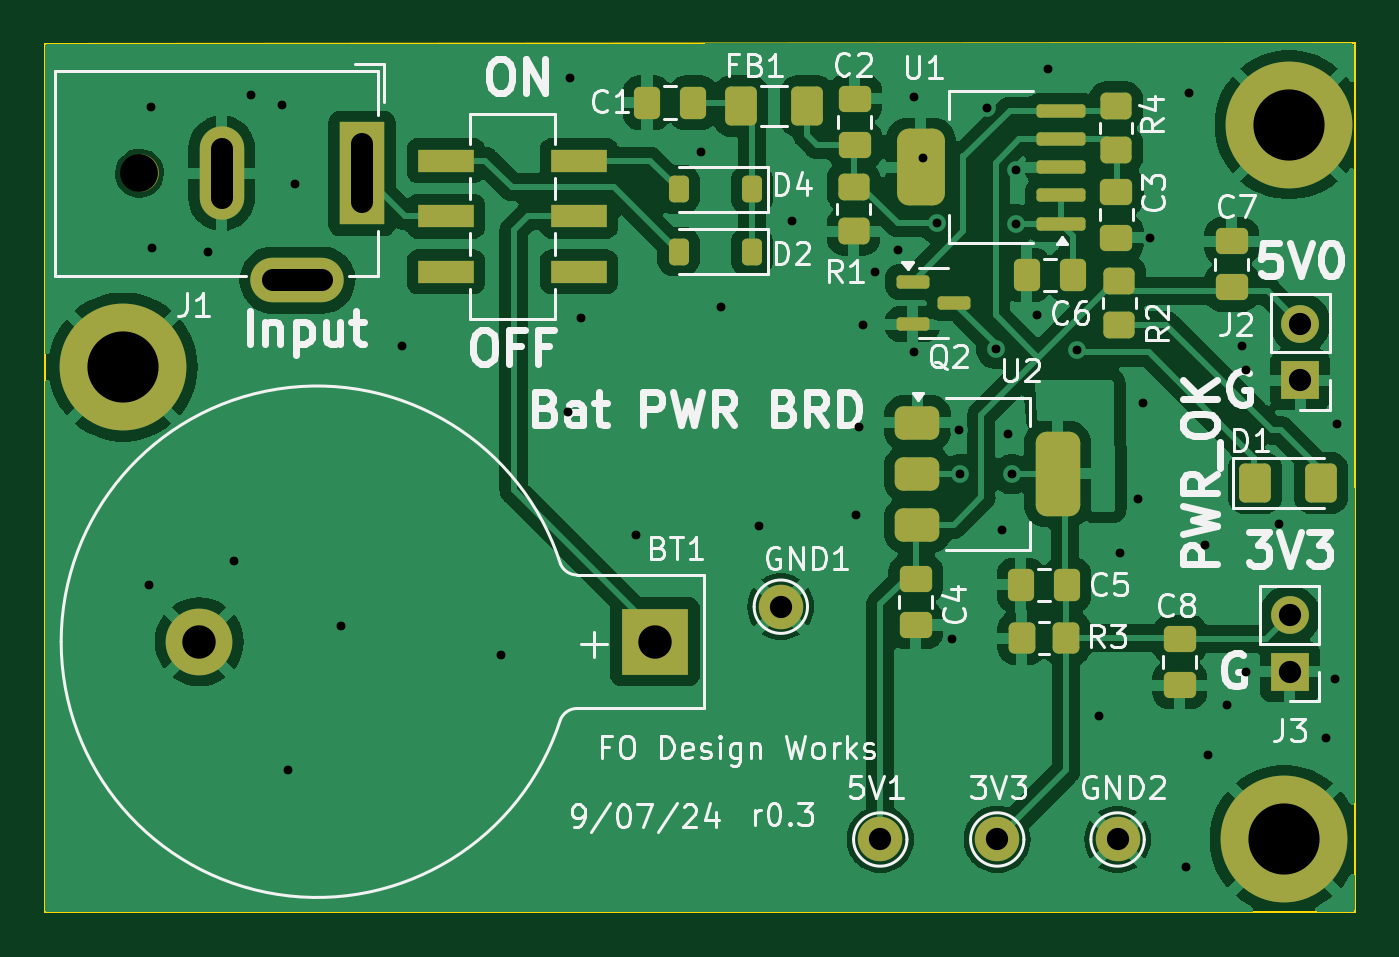
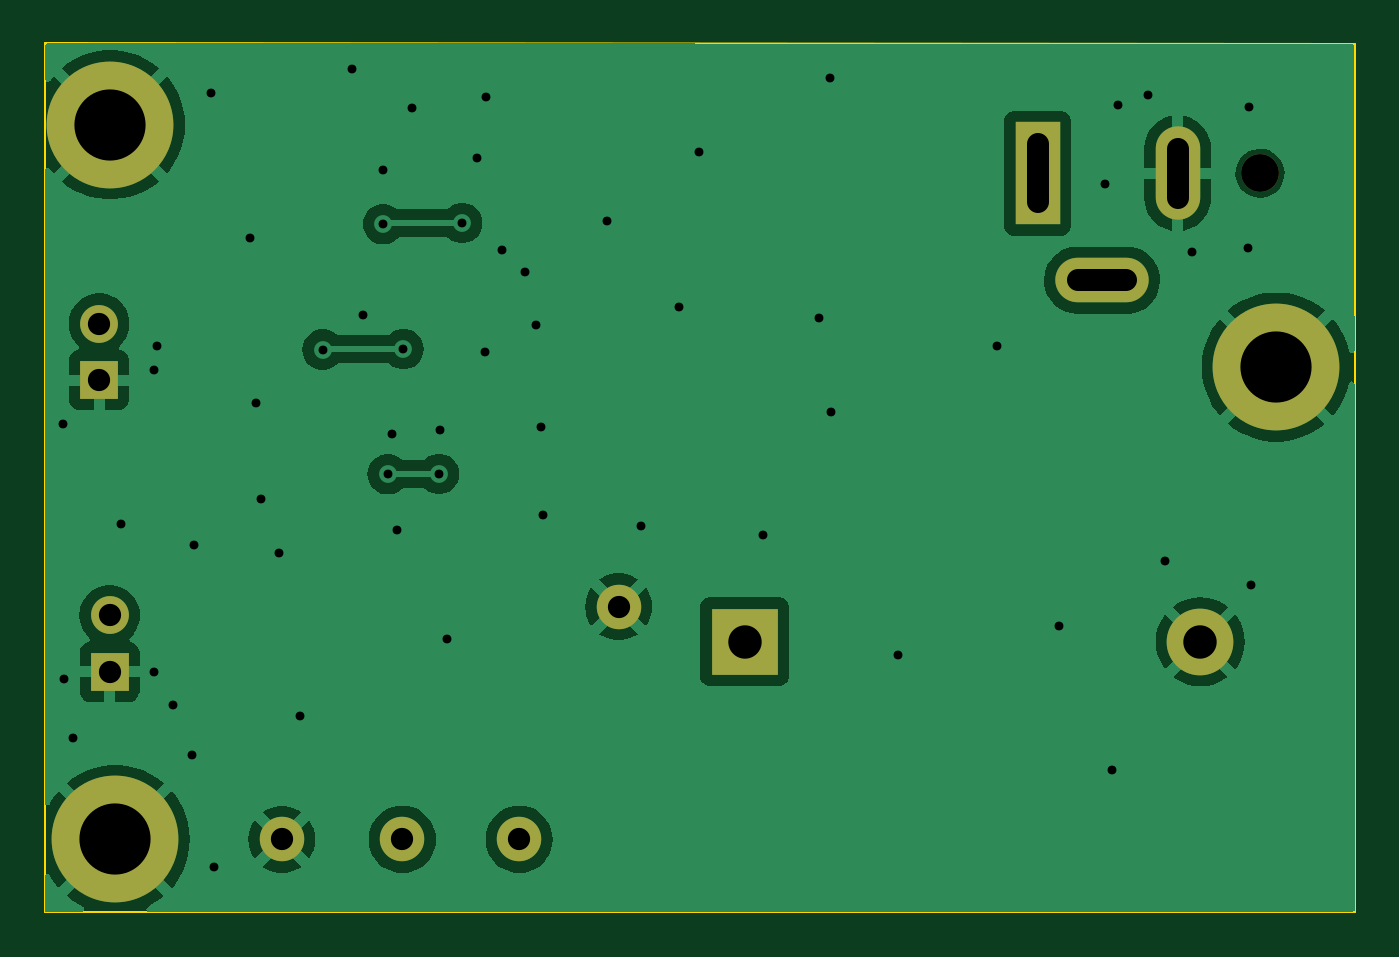
Circuit board: 11 layer files. Board 58.9 x 39.1 mm.
- bottom_copper: battery_pwr_brd_r3-B_Cu.gbr (43105 bytes)
- bottom_mask: battery_pwr_brd_r3-B_Mask.gbr (1571 bytes)
- paste: battery_pwr_brd_r3-B_Paste.gbr (505 bytes)
- bottom_silk: battery_pwr_brd_r3-B_Silkscreen.gbr (506 bytes)
- outline: battery_pwr_brd_r3-Edge_Cuts.gbr (735 bytes)
- top_copper: battery_pwr_brd_r3-F_Cu.gbr (115033 bytes)
- top_mask: battery_pwr_brd_r3-F_Mask.gbr (5344 bytes)
- paste: battery_pwr_brd_r3-F_Paste.gbr (4278 bytes)
- top_silk: battery_pwr_brd_r3-F_Silkscreen.gbr (66950 bytes)
- drill: battery_pwr_brd_r3-NPTH.drl (397 bytes)
- drill: battery_pwr_brd_r3-PTH.drl (1755 bytes)

=== bottom_copper: battery_pwr_brd_r3-B_Cu.gbr (43105 bytes, source omitted) ===
=== bottom_mask: battery_pwr_brd_r3-B_Mask.gbr ===
%TF.GenerationSoftware,KiCad,Pcbnew,7.0.11-7.0.11~ubuntu22.04.1*%
%TF.CreationDate,2024-09-07T09:13:54-07:00*%
%TF.ProjectId,battery_pwr_brd_r3,62617474-6572-4795-9f70-77725f627264,rev?*%
%TF.SameCoordinates,Original*%
%TF.FileFunction,Soldermask,Bot*%
%TF.FilePolarity,Negative*%
%FSLAX46Y46*%
G04 Gerber Fmt 4.6, Leading zero omitted, Abs format (unit mm)*
G04 Created by KiCad (PCBNEW 7.0.11-7.0.11~ubuntu22.04.1) date 2024-09-07 09:13:54*
%MOMM*%
%LPD*%
G01*
G04 APERTURE LIST*
%ADD10C,2.000000*%
%ADD11C,1.700000*%
%ADD12R,2.000000X4.600000*%
%ADD13O,2.000000X4.200000*%
%ADD14O,4.200000X2.000000*%
%ADD15R,1.700000X1.700000*%
%ADD16O,1.700000X1.700000*%
%ADD17C,3.600000*%
%ADD18C,5.700000*%
%ADD19R,3.000000X3.000000*%
%ADD20C,3.000000*%
G04 APERTURE END LIST*
D10*
%TO.C,GND1*%
X106019600Y-110566200D03*
%TD*%
D11*
%TO.C,J1*%
X77189300Y-91083100D03*
D12*
X87189300Y-91083100D03*
D13*
X80889300Y-91083100D03*
D14*
X84289300Y-95883100D03*
%TD*%
D15*
%TO.C,J2*%
X129376500Y-100380800D03*
D16*
X129376500Y-97840800D03*
%TD*%
D10*
%TO.C,3V3*%
X115747800Y-121031000D03*
%TD*%
D17*
%TO.C,H3*%
X128649700Y-121029700D03*
D18*
X128649700Y-121029700D03*
%TD*%
D10*
%TO.C,GND2*%
X121158000Y-121031000D03*
%TD*%
D19*
%TO.C,BT1*%
X100362601Y-112141001D03*
D20*
X79872601Y-112141001D03*
%TD*%
D10*
%TO.C,5V1*%
X110490000Y-121031000D03*
%TD*%
D15*
%TO.C,J3*%
X128905000Y-113492200D03*
D16*
X128905000Y-110952200D03*
%TD*%
D17*
%TO.C,H1*%
X76454000Y-99796600D03*
D18*
X76454000Y-99796600D03*
%TD*%
D17*
%TO.C,H2*%
X128871700Y-88900000D03*
D18*
X128871700Y-88900000D03*
%TD*%
M02*

=== paste: battery_pwr_brd_r3-B_Paste.gbr ===
%TF.GenerationSoftware,KiCad,Pcbnew,7.0.11-7.0.11~ubuntu22.04.1*%
%TF.CreationDate,2024-09-07T09:13:53-07:00*%
%TF.ProjectId,battery_pwr_brd_r3,62617474-6572-4795-9f70-77725f627264,rev?*%
%TF.SameCoordinates,Original*%
%TF.FileFunction,Paste,Bot*%
%TF.FilePolarity,Positive*%
%FSLAX46Y46*%
G04 Gerber Fmt 4.6, Leading zero omitted, Abs format (unit mm)*
G04 Created by KiCad (PCBNEW 7.0.11-7.0.11~ubuntu22.04.1) date 2024-09-07 09:13:53*
%MOMM*%
%LPD*%
G01*
G04 APERTURE LIST*
G04 APERTURE END LIST*
M02*

=== bottom_silk: battery_pwr_brd_r3-B_Silkscreen.gbr ===
%TF.GenerationSoftware,KiCad,Pcbnew,7.0.11-7.0.11~ubuntu22.04.1*%
%TF.CreationDate,2024-09-07T09:13:54-07:00*%
%TF.ProjectId,battery_pwr_brd_r3,62617474-6572-4795-9f70-77725f627264,rev?*%
%TF.SameCoordinates,Original*%
%TF.FileFunction,Legend,Bot*%
%TF.FilePolarity,Positive*%
%FSLAX46Y46*%
G04 Gerber Fmt 4.6, Leading zero omitted, Abs format (unit mm)*
G04 Created by KiCad (PCBNEW 7.0.11-7.0.11~ubuntu22.04.1) date 2024-09-07 09:13:54*
%MOMM*%
%LPD*%
G01*
G04 APERTURE LIST*
G04 APERTURE END LIST*
M02*

=== outline: battery_pwr_brd_r3-Edge_Cuts.gbr ===
%TF.GenerationSoftware,KiCad,Pcbnew,7.0.11-7.0.11~ubuntu22.04.1*%
%TF.CreationDate,2024-09-07T09:13:54-07:00*%
%TF.ProjectId,battery_pwr_brd_r3,62617474-6572-4795-9f70-77725f627264,rev?*%
%TF.SameCoordinates,Original*%
%TF.FileFunction,Profile,NP*%
%FSLAX46Y46*%
G04 Gerber Fmt 4.6, Leading zero omitted, Abs format (unit mm)*
G04 Created by KiCad (PCBNEW 7.0.11-7.0.11~ubuntu22.04.1) date 2024-09-07 09:13:54*
%MOMM*%
%LPD*%
G01*
G04 APERTURE LIST*
%TA.AperFunction,Profile*%
%ADD10C,0.100000*%
%TD*%
G04 APERTURE END LIST*
D10*
X72922100Y-124306300D02*
X72922100Y-85266500D01*
X131824700Y-85241100D02*
X131826000Y-124306300D01*
X131824700Y-124306300D02*
X72922100Y-124306300D01*
X72922100Y-85266500D02*
X131824700Y-85241100D01*
M02*

=== top_copper: battery_pwr_brd_r3-F_Cu.gbr (115033 bytes, source omitted) ===
=== top_mask: battery_pwr_brd_r3-F_Mask.gbr ===
%TF.GenerationSoftware,KiCad,Pcbnew,7.0.11-7.0.11~ubuntu22.04.1*%
%TF.CreationDate,2024-09-07T09:13:54-07:00*%
%TF.ProjectId,battery_pwr_brd_r3,62617474-6572-4795-9f70-77725f627264,rev?*%
%TF.SameCoordinates,Original*%
%TF.FileFunction,Soldermask,Top*%
%TF.FilePolarity,Negative*%
%FSLAX46Y46*%
G04 Gerber Fmt 4.6, Leading zero omitted, Abs format (unit mm)*
G04 Created by KiCad (PCBNEW 7.0.11-7.0.11~ubuntu22.04.1) date 2024-09-07 09:13:54*
%MOMM*%
%LPD*%
G01*
G04 APERTURE LIST*
G04 Aperture macros list*
%AMRoundRect*
0 Rectangle with rounded corners*
0 $1 Rounding radius*
0 $2 $3 $4 $5 $6 $7 $8 $9 X,Y pos of 4 corners*
0 Add a 4 corners polygon primitive as box body*
4,1,4,$2,$3,$4,$5,$6,$7,$8,$9,$2,$3,0*
0 Add four circle primitives for the rounded corners*
1,1,$1+$1,$2,$3*
1,1,$1+$1,$4,$5*
1,1,$1+$1,$6,$7*
1,1,$1+$1,$8,$9*
0 Add four rect primitives between the rounded corners*
20,1,$1+$1,$2,$3,$4,$5,0*
20,1,$1+$1,$4,$5,$6,$7,0*
20,1,$1+$1,$6,$7,$8,$9,0*
20,1,$1+$1,$8,$9,$2,$3,0*%
G04 Aperture macros list end*
%ADD10RoundRect,0.225000X0.225000X0.375000X-0.225000X0.375000X-0.225000X-0.375000X0.225000X-0.375000X0*%
%ADD11RoundRect,0.250001X-0.462499X-0.624999X0.462499X-0.624999X0.462499X0.624999X-0.462499X0.624999X0*%
%ADD12C,2.000000*%
%ADD13RoundRect,0.250000X-0.337500X-0.475000X0.337500X-0.475000X0.337500X0.475000X-0.337500X0.475000X0*%
%ADD14C,1.700000*%
%ADD15R,2.000000X4.600000*%
%ADD16O,2.000000X4.200000*%
%ADD17O,4.200000X2.000000*%
%ADD18R,1.700000X1.700000*%
%ADD19O,1.700000X1.700000*%
%ADD20R,2.500000X1.000000*%
%ADD21RoundRect,0.250000X0.475000X-0.337500X0.475000X0.337500X-0.475000X0.337500X-0.475000X-0.337500X0*%
%ADD22RoundRect,0.150000X-0.587500X-0.150000X0.587500X-0.150000X0.587500X0.150000X-0.587500X0.150000X0*%
%ADD23RoundRect,0.250000X0.450000X-0.350000X0.450000X0.350000X-0.450000X0.350000X-0.450000X-0.350000X0*%
%ADD24C,3.600000*%
%ADD25C,5.700000*%
%ADD26RoundRect,0.250000X-0.450000X0.350000X-0.450000X-0.350000X0.450000X-0.350000X0.450000X0.350000X0*%
%ADD27RoundRect,0.250000X-0.350000X-0.450000X0.350000X-0.450000X0.350000X0.450000X-0.350000X0.450000X0*%
%ADD28RoundRect,0.250001X0.462499X0.624999X-0.462499X0.624999X-0.462499X-0.624999X0.462499X-0.624999X0*%
%ADD29RoundRect,0.250000X-0.475000X0.337500X-0.475000X-0.337500X0.475000X-0.337500X0.475000X0.337500X0*%
%ADD30RoundRect,0.375000X-0.625000X-0.375000X0.625000X-0.375000X0.625000X0.375000X-0.625000X0.375000X0*%
%ADD31RoundRect,0.500000X-0.500000X-1.400000X0.500000X-1.400000X0.500000X1.400000X-0.500000X1.400000X0*%
%ADD32R,3.000000X3.000000*%
%ADD33C,3.000000*%
%ADD34RoundRect,0.150000X0.950000X0.150000X-0.950000X0.150000X-0.950000X-0.150000X0.950000X-0.150000X0*%
%ADD35RoundRect,0.537500X0.537500X1.187500X-0.537500X1.187500X-0.537500X-1.187500X0.537500X-1.187500X0*%
G04 APERTURE END LIST*
D10*
%TO.C,D4*%
X104722100Y-91806300D03*
X101422100Y-91806300D03*
%TD*%
%TO.C,D2*%
X104722100Y-94606300D03*
X101422100Y-94606300D03*
%TD*%
D11*
%TO.C,D1*%
X127334600Y-105006300D03*
X130309600Y-105006300D03*
%TD*%
D12*
%TO.C,GND1*%
X106019600Y-110566200D03*
%TD*%
D13*
%TO.C,C5*%
X116811750Y-109587550D03*
X118886750Y-109587550D03*
%TD*%
D14*
%TO.C,J1*%
X77189300Y-91083100D03*
D15*
X87189300Y-91083100D03*
D16*
X80889300Y-91083100D03*
D17*
X84289300Y-95883100D03*
%TD*%
D18*
%TO.C,J2*%
X129376500Y-100380800D03*
D19*
X129376500Y-97840800D03*
%TD*%
D20*
%TO.C,SW1*%
X90954600Y-95514800D03*
X90954600Y-93014800D03*
X90954600Y-90514800D03*
X96954600Y-95514800D03*
X96954600Y-93014800D03*
X96954600Y-90514800D03*
%TD*%
D21*
%TO.C,C3*%
X121107200Y-93976100D03*
X121107200Y-91901100D03*
%TD*%
%TO.C,C4*%
X112083450Y-111387050D03*
X112083450Y-109312050D03*
%TD*%
D12*
%TO.C,3V3*%
X115747800Y-121031000D03*
%TD*%
D13*
%TO.C,C1*%
X100003700Y-87909400D03*
X102078700Y-87909400D03*
%TD*%
D21*
%TO.C,C8*%
X123952000Y-114092900D03*
X123952000Y-112017900D03*
%TD*%
D22*
%TO.C,Q2*%
X111940100Y-95962300D03*
X111940100Y-97862300D03*
X113815100Y-96912300D03*
%TD*%
D23*
%TO.C,R2*%
X121235500Y-97902300D03*
X121235500Y-95902300D03*
%TD*%
D24*
%TO.C,H3*%
X128649700Y-121029700D03*
D25*
X128649700Y-121029700D03*
%TD*%
D26*
%TO.C,R1*%
X109296200Y-91684600D03*
X109296200Y-93684600D03*
%TD*%
D27*
%TO.C,R3*%
X116850550Y-111976450D03*
X118850550Y-111976450D03*
%TD*%
D28*
%TO.C,FB1*%
X107202300Y-88061800D03*
X104227300Y-88061800D03*
%TD*%
D12*
%TO.C,GND2*%
X121158000Y-121031000D03*
%TD*%
D13*
%TO.C,C6*%
X117072500Y-95656400D03*
X119147500Y-95656400D03*
%TD*%
D29*
%TO.C,C7*%
X126290100Y-94137600D03*
X126290100Y-96212600D03*
%TD*%
D30*
%TO.C,U2*%
X112159250Y-102295850D03*
X112159250Y-104595850D03*
D31*
X118459250Y-104595850D03*
D30*
X112159250Y-106895850D03*
%TD*%
D32*
%TO.C,BT1*%
X100362601Y-112141001D03*
D33*
X79872601Y-112141001D03*
%TD*%
D12*
%TO.C,5V1*%
X110490000Y-121031000D03*
%TD*%
D26*
%TO.C,R4*%
X121083100Y-88053700D03*
X121083100Y-90053700D03*
%TD*%
D18*
%TO.C,J3*%
X128905000Y-113492200D03*
D19*
X128905000Y-110952200D03*
%TD*%
D24*
%TO.C,H1*%
X76454000Y-99796600D03*
D25*
X76454000Y-99796600D03*
%TD*%
D29*
%TO.C,C2*%
X109347000Y-87735500D03*
X109347000Y-89810500D03*
%TD*%
D34*
%TO.C,U1*%
X118605900Y-93345000D03*
X118605900Y-92075000D03*
X118605900Y-90805000D03*
X118605900Y-89535000D03*
X118605900Y-88265000D03*
D35*
X112305900Y-90805000D03*
%TD*%
D24*
%TO.C,H2*%
X128871700Y-88900000D03*
D25*
X128871700Y-88900000D03*
%TD*%
M02*

=== paste: battery_pwr_brd_r3-F_Paste.gbr ===
%TF.GenerationSoftware,KiCad,Pcbnew,7.0.11-7.0.11~ubuntu22.04.1*%
%TF.CreationDate,2024-09-07T09:13:53-07:00*%
%TF.ProjectId,battery_pwr_brd_r3,62617474-6572-4795-9f70-77725f627264,rev?*%
%TF.SameCoordinates,Original*%
%TF.FileFunction,Paste,Top*%
%TF.FilePolarity,Positive*%
%FSLAX46Y46*%
G04 Gerber Fmt 4.6, Leading zero omitted, Abs format (unit mm)*
G04 Created by KiCad (PCBNEW 7.0.11-7.0.11~ubuntu22.04.1) date 2024-09-07 09:13:53*
%MOMM*%
%LPD*%
G01*
G04 APERTURE LIST*
G04 Aperture macros list*
%AMRoundRect*
0 Rectangle with rounded corners*
0 $1 Rounding radius*
0 $2 $3 $4 $5 $6 $7 $8 $9 X,Y pos of 4 corners*
0 Add a 4 corners polygon primitive as box body*
4,1,4,$2,$3,$4,$5,$6,$7,$8,$9,$2,$3,0*
0 Add four circle primitives for the rounded corners*
1,1,$1+$1,$2,$3*
1,1,$1+$1,$4,$5*
1,1,$1+$1,$6,$7*
1,1,$1+$1,$8,$9*
0 Add four rect primitives between the rounded corners*
20,1,$1+$1,$2,$3,$4,$5,0*
20,1,$1+$1,$4,$5,$6,$7,0*
20,1,$1+$1,$6,$7,$8,$9,0*
20,1,$1+$1,$8,$9,$2,$3,0*%
G04 Aperture macros list end*
%ADD10RoundRect,0.225000X0.225000X0.375000X-0.225000X0.375000X-0.225000X-0.375000X0.225000X-0.375000X0*%
%ADD11RoundRect,0.250001X-0.462499X-0.624999X0.462499X-0.624999X0.462499X0.624999X-0.462499X0.624999X0*%
%ADD12RoundRect,0.250000X-0.337500X-0.475000X0.337500X-0.475000X0.337500X0.475000X-0.337500X0.475000X0*%
%ADD13R,2.500000X1.000000*%
%ADD14RoundRect,0.250000X0.475000X-0.337500X0.475000X0.337500X-0.475000X0.337500X-0.475000X-0.337500X0*%
%ADD15RoundRect,0.150000X-0.587500X-0.150000X0.587500X-0.150000X0.587500X0.150000X-0.587500X0.150000X0*%
%ADD16RoundRect,0.250000X0.450000X-0.350000X0.450000X0.350000X-0.450000X0.350000X-0.450000X-0.350000X0*%
%ADD17RoundRect,0.250000X-0.450000X0.350000X-0.450000X-0.350000X0.450000X-0.350000X0.450000X0.350000X0*%
%ADD18RoundRect,0.250000X-0.350000X-0.450000X0.350000X-0.450000X0.350000X0.450000X-0.350000X0.450000X0*%
%ADD19RoundRect,0.250001X0.462499X0.624999X-0.462499X0.624999X-0.462499X-0.624999X0.462499X-0.624999X0*%
%ADD20RoundRect,0.250000X-0.475000X0.337500X-0.475000X-0.337500X0.475000X-0.337500X0.475000X0.337500X0*%
%ADD21RoundRect,0.375000X-0.625000X-0.375000X0.625000X-0.375000X0.625000X0.375000X-0.625000X0.375000X0*%
%ADD22RoundRect,0.500000X-0.500000X-1.400000X0.500000X-1.400000X0.500000X1.400000X-0.500000X1.400000X0*%
%ADD23RoundRect,0.150000X0.950000X0.150000X-0.950000X0.150000X-0.950000X-0.150000X0.950000X-0.150000X0*%
%ADD24RoundRect,0.537500X0.537500X1.187500X-0.537500X1.187500X-0.537500X-1.187500X0.537500X-1.187500X0*%
G04 APERTURE END LIST*
D10*
%TO.C,D4*%
X104722100Y-91806300D03*
X101422100Y-91806300D03*
%TD*%
%TO.C,D2*%
X104722100Y-94606300D03*
X101422100Y-94606300D03*
%TD*%
D11*
%TO.C,D1*%
X127334600Y-105006300D03*
X130309600Y-105006300D03*
%TD*%
D12*
%TO.C,C5*%
X116811750Y-109587550D03*
X118886750Y-109587550D03*
%TD*%
D13*
%TO.C,SW1*%
X90954600Y-95514800D03*
X90954600Y-93014800D03*
X90954600Y-90514800D03*
X96954600Y-95514800D03*
X96954600Y-93014800D03*
X96954600Y-90514800D03*
%TD*%
D14*
%TO.C,C3*%
X121107200Y-93976100D03*
X121107200Y-91901100D03*
%TD*%
%TO.C,C4*%
X112083450Y-111387050D03*
X112083450Y-109312050D03*
%TD*%
D12*
%TO.C,C1*%
X100003700Y-87909400D03*
X102078700Y-87909400D03*
%TD*%
D14*
%TO.C,C8*%
X123952000Y-114092900D03*
X123952000Y-112017900D03*
%TD*%
D15*
%TO.C,Q2*%
X111940100Y-95962300D03*
X111940100Y-97862300D03*
X113815100Y-96912300D03*
%TD*%
D16*
%TO.C,R2*%
X121235500Y-97902300D03*
X121235500Y-95902300D03*
%TD*%
D17*
%TO.C,R1*%
X109296200Y-91684600D03*
X109296200Y-93684600D03*
%TD*%
D18*
%TO.C,R3*%
X116850550Y-111976450D03*
X118850550Y-111976450D03*
%TD*%
D19*
%TO.C,FB1*%
X107202300Y-88061800D03*
X104227300Y-88061800D03*
%TD*%
D12*
%TO.C,C6*%
X117072500Y-95656400D03*
X119147500Y-95656400D03*
%TD*%
D20*
%TO.C,C7*%
X126290100Y-94137600D03*
X126290100Y-96212600D03*
%TD*%
D21*
%TO.C,U2*%
X112159250Y-102295850D03*
X112159250Y-104595850D03*
D22*
X118459250Y-104595850D03*
D21*
X112159250Y-106895850D03*
%TD*%
D17*
%TO.C,R4*%
X121083100Y-88053700D03*
X121083100Y-90053700D03*
%TD*%
D20*
%TO.C,C2*%
X109347000Y-87735500D03*
X109347000Y-89810500D03*
%TD*%
D23*
%TO.C,U1*%
X118605900Y-93345000D03*
X118605900Y-92075000D03*
X118605900Y-90805000D03*
X118605900Y-89535000D03*
X118605900Y-88265000D03*
D24*
X112305900Y-90805000D03*
%TD*%
M02*

=== top_silk: battery_pwr_brd_r3-F_Silkscreen.gbr (66950 bytes, source omitted) ===
=== drill: battery_pwr_brd_r3-NPTH.drl ===
M48
; DRILL file {KiCad 7.0.11-7.0.11~ubuntu22.04.1} date Sat 07 Sep 2024 09:13:49 AM PDT
; FORMAT={-:-/ absolute / inch / decimal}
; #@! TF.CreationDate,2024-09-07T09:13:49-07:00
; #@! TF.GenerationSoftware,Kicad,Pcbnew,7.0.11-7.0.11~ubuntu22.04.1
; #@! TF.FileFunction,NonPlated,1,2,NPTH
FMAT,2
INCH
; #@! TA.AperFunction,NonPlated,NPTH,ComponentDrill
T1C0.0669
%
G90
G05
T1
X3.0389Y-3.5859
M30

=== drill: battery_pwr_brd_r3-PTH.drl ===
M48
; DRILL file {KiCad 7.0.11-7.0.11~ubuntu22.04.1} date Sat 07 Sep 2024 09:13:49 AM PDT
; FORMAT={-:-/ absolute / inch / decimal}
; #@! TF.CreationDate,2024-09-07T09:13:49-07:00
; #@! TF.GenerationSoftware,Kicad,Pcbnew,7.0.11-7.0.11~ubuntu22.04.1
; #@! TF.FileFunction,Plated,1,2,PTH
FMAT,2
INCH
; #@! TA.AperFunction,Plated,PTH,ViaDrill
T1C0.0157
; #@! TA.AperFunction,Plated,PTH,ComponentDrill
T2C0.0394
; #@! TA.AperFunction,Plated,PTH,ComponentDrill
T3C0.0591
; #@! TA.AperFunction,Plated,PTH,ComponentDrill
T4C0.1260
%
G90
G05
T1
X3.0549Y-4.3149
X3.0589Y-3.4679
X3.0609Y-3.7189
X3.1599Y-3.7249
X3.2069Y-4.2729
X3.2369Y-3.4479
X3.2909Y-3.4649
X3.3009Y-4.6419
X3.3139Y-3.6049
X3.3949Y-4.3869
X3.5039Y-3.8909
X3.6789Y-4.4379
X3.7979Y-4.0089
X3.8001Y-3.4176
X3.8199Y-3.8429
X3.9179Y-4.2269
X4.0324Y-3.5475
X4.0678Y-3.8231
X4.1349Y-4.2099
X4.1938Y-3.6695
X4.3079Y-4.1899
X4.3119Y-4.0357
X4.3198Y-3.8546
X4.3399Y-3.7609
X4.381Y-3.722
X4.409Y-3.45
X4.4099Y-3.9029
X4.425Y-3.558
X4.451Y-3.674
X4.4777Y-4.4095
X4.49Y-4.0402
X4.492Y-4.1182
X4.539Y-3.471
X4.555Y-3.897
X4.5657Y-4.2175
X4.5757Y-4.0475
X4.5827Y-4.1185
X4.591Y-3.58
X4.591Y-3.676
X4.627Y-3.836
X4.646Y-3.402
X4.698Y-3.898
X4.738Y-4.546
X4.7751Y-4.2571
X4.807Y-4.163
X4.8158Y-3.9924
X4.8271Y-3.6998
X4.891Y-4.814
X4.896Y-3.444
X4.925Y-4.243
X4.93Y-4.615
X4.9631Y-4.5261
X4.9911Y-3.8911
X4.9969Y-3.9333
X4.9969Y-4.4688
X5.055Y-4.207
X5.1391Y-4.5861
X5.1551Y-4.4811
X5.1581Y-4.0301
T2
X4.174Y-4.353
X4.35Y-4.765
X4.557Y-4.765
X4.77Y-4.765
X5.075Y-4.3682
X5.075Y-4.4682
X5.0936Y-3.852
X5.0936Y-3.952
T3
X3.1446Y-4.415
X3.9513Y-4.415
T4
X3.01Y-3.929
X5.0649Y-4.7649
X5.0737Y-3.5
T2
X3.1846Y-3.5426G85X3.1846Y-3.6293
G05
X3.3618Y-3.7749G85X3.2752Y-3.7749
G05
X3.4326Y-3.5348G85X3.4326Y-3.6371
G05
M30

